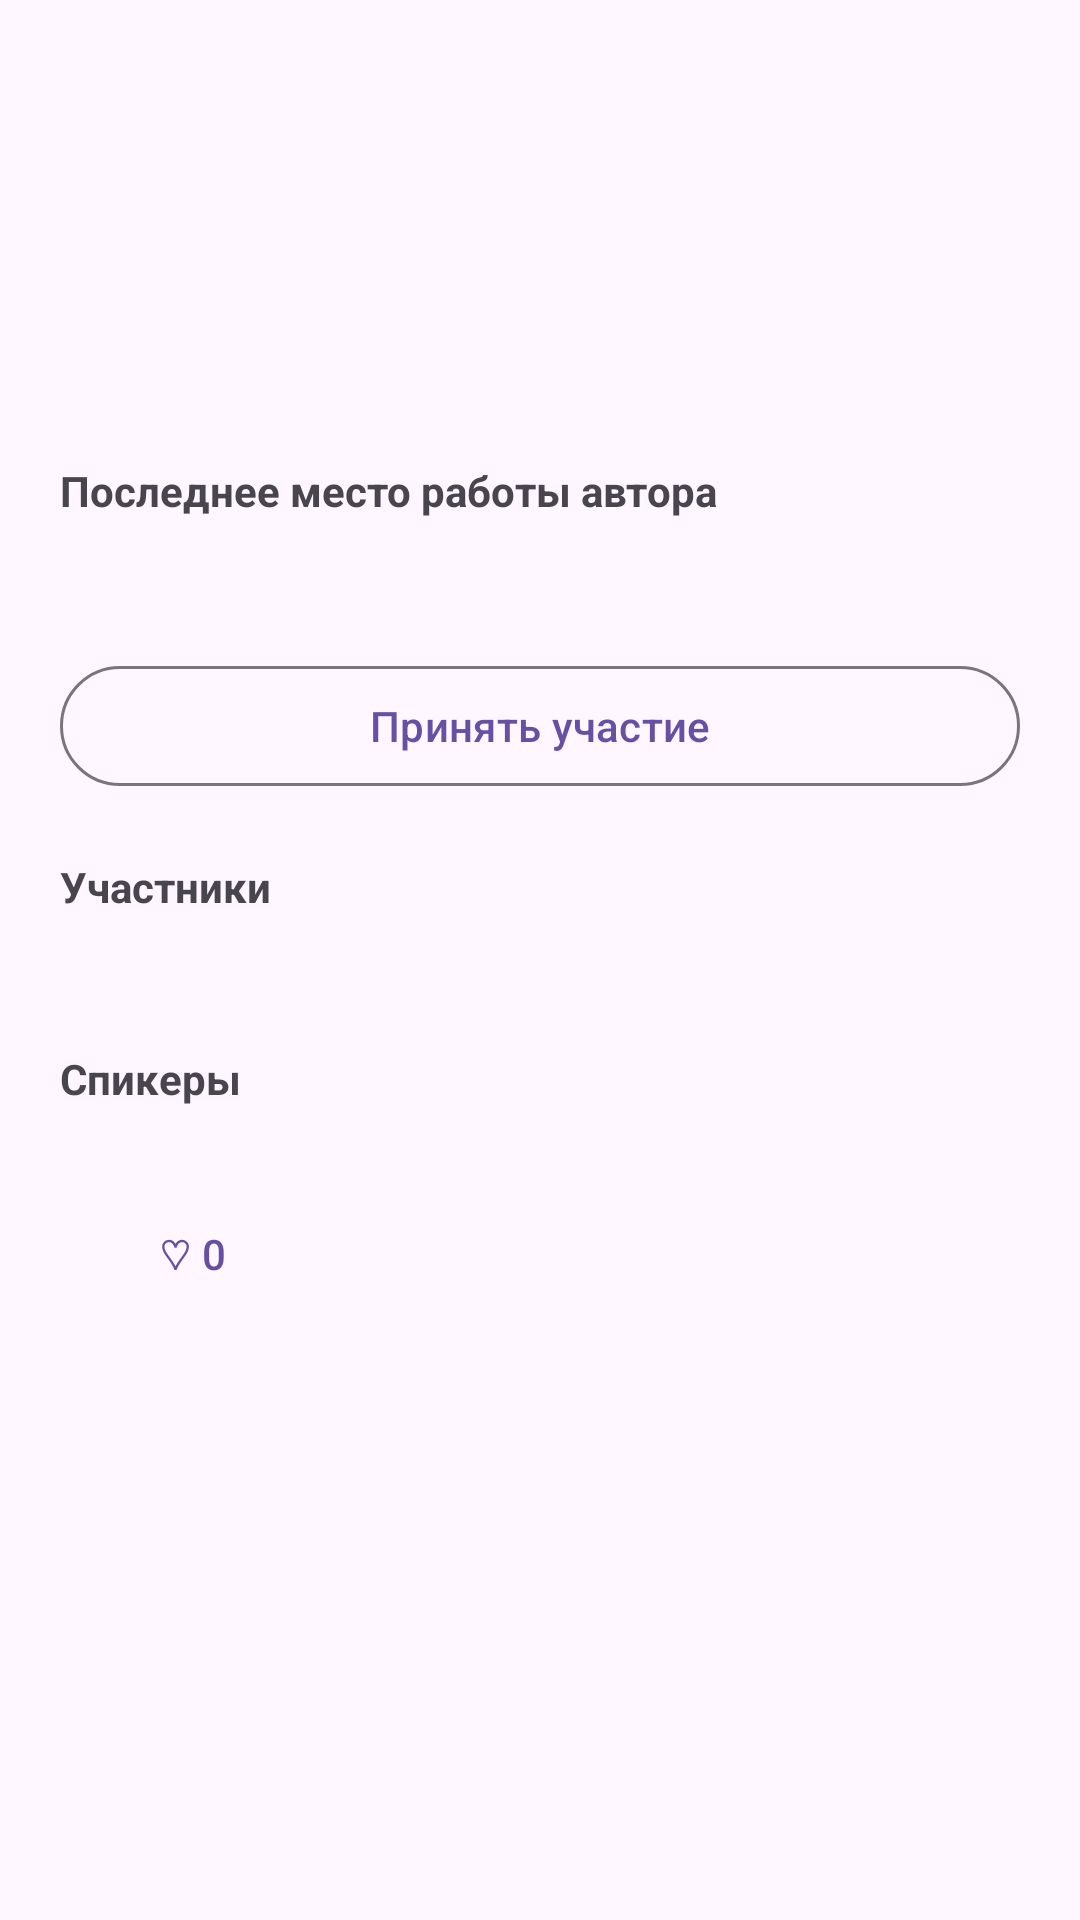

The Android layout XML behind this screen, and the referenced resources:
<!-- AndroidManifest.xml: application theme Theme.NeWork -->
<!-- res/layout/screen_event_detail.xml -->
<?xml version="1.0" encoding="utf-8"?>
<ScrollView xmlns:android="http://schemas.android.com/apk/res/android"
    android:layout_width="match_parent"
    android:layout_height="match_parent"
    android:fillViewport="true">

    <LinearLayout
        android:layout_width="match_parent"
        android:layout_height="wrap_content"
        android:orientation="vertical"
        android:padding="20dp">

        <ProgressBar
            android:id="@+id/detail_progress"
            android:layout_width="wrap_content"
            android:layout_height="wrap_content"
            android:layout_gravity="center_horizontal"
            android:visibility="gone" />

        <TextView
            android:id="@+id/detail_error"
            android:layout_width="match_parent"
            android:layout_height="wrap_content"
            android:visibility="gone" />

        <com.google.android.material.button.MaterialButton
            android:id="@+id/detail_retry"
            android:layout_width="wrap_content"
            android:layout_height="wrap_content"
            android:text="@string/retry"
            android:visibility="gone" />

        <LinearLayout
            android:layout_width="match_parent"
            android:layout_height="wrap_content"
            android:gravity="center_vertical"
            android:orientation="horizontal">

            <ImageView
                android:id="@+id/detail_avatar"
                android:layout_width="48dp"
                android:layout_height="48dp"
                android:layout_marginEnd="12dp"
                android:scaleType="centerCrop"
                android:contentDescription="@string/user_avatar" />

            <TextView
                android:id="@+id/detail_author"
                android:layout_width="0dp"
                android:layout_height="wrap_content"
                android:layout_weight="1"
                android:textAppearance="?attr/textAppearanceTitleLarge"
                android:textStyle="bold" />

            <ImageButton
                android:id="@+id/detail_menu"
                android:layout_width="48dp"
                android:layout_height="48dp"
                android:background="?attr/selectableItemBackgroundBorderless"
                android:contentDescription="@string/event_menu"
                android:src="@android:drawable/ic_menu_more"
                android:visibility="gone" />
        </LinearLayout>

        <TextView
            android:id="@+id/detail_date"
            android:layout_width="match_parent"
            android:layout_height="wrap_content"
            android:layout_marginTop="4dp"
            android:textAppearance="?attr/textAppearanceBodySmall" />

        <TextView
            android:id="@+id/detail_content"
            android:layout_width="match_parent"
            android:layout_height="wrap_content"
            android:layout_marginTop="20dp"
            android:textAppearance="?attr/textAppearanceBodyLarge" />

        <ImageView
            android:id="@+id/detail_attachment_image"
            android:layout_width="match_parent"
            android:layout_height="220dp"
            android:layout_marginTop="16dp"
            android:contentDescription="@string/detail_event_attachment_image"
            android:scaleType="centerCrop"
            android:visibility="gone" />

        <com.google.android.material.button.MaterialButton
            android:id="@+id/detail_attachment_open"
            style="@style/Widget.Material3.Button.OutlinedButton"
            android:layout_width="match_parent"
            android:layout_height="wrap_content"
            android:layout_marginTop="8dp"
            android:text="@string/attachment_open_video"
            android:visibility="gone" />

        <TextView
            android:id="@+id/detail_link"
            android:layout_width="match_parent"
            android:layout_height="wrap_content"
            android:layout_marginTop="8dp"
            android:textColor="?attr/colorPrimary"
            android:visibility="gone" />

        <TextView
            android:layout_width="match_parent"
            android:layout_height="wrap_content"
            android:layout_marginTop="24dp"
            android:text="@string/detail_author_job_title"
            android:textStyle="bold" />

        <TextView
            android:id="@+id/detail_author_job"
            android:layout_width="match_parent"
            android:layout_height="wrap_content"
            android:layout_marginTop="6dp" />

        <com.google.android.material.button.MaterialButton
            android:id="@+id/participation_button"
            style="@style/Widget.Material3.Button.OutlinedButton"
            android:layout_width="match_parent"
            android:layout_height="wrap_content"
            android:layout_marginTop="20dp"
            android:text="@string/event_join" />

        <TextView
            android:layout_width="match_parent"
            android:layout_height="wrap_content"
            android:layout_marginTop="20dp"
            android:text="@string/detail_participants_title"
            android:textStyle="bold" />

        <TextView
            android:id="@+id/detail_participants"
            android:layout_width="match_parent"
            android:layout_height="wrap_content"
            android:layout_marginTop="6dp" />

        <TextView
            android:layout_width="match_parent"
            android:layout_height="wrap_content"
            android:layout_marginTop="20dp"
            android:text="@string/detail_speakers_title"
            android:textStyle="bold" />

        <TextView
            android:id="@+id/detail_speakers"
            android:layout_width="match_parent"
            android:layout_height="wrap_content"
            android:layout_marginTop="6dp" />

        <com.google.android.material.button.MaterialButton
            android:id="@+id/detail_likes"
            style="@style/Widget.Material3.Button.TextButton"
            android:layout_width="wrap_content"
            android:layout_height="wrap_content"
            android:text="@string/likes_initial" />

        <FrameLayout
            android:id="@+id/detail_map"
            android:layout_width="match_parent"
            android:layout_height="220dp"
            android:layout_marginTop="20dp"
            android:visibility="gone" />

        <com.google.android.material.button.MaterialButton
            android:id="@+id/detail_map_button"
            style="@style/Widget.Material3.Button.OutlinedButton"
            android:layout_width="match_parent"
            android:layout_height="wrap_content"
            android:layout_marginTop="20dp"
            android:text="@string/detail_open_map"
            android:visibility="gone" />
    </LinearLayout>
</ScrollView>
<!-- resources referenced by this layout -->
<resources>
  <string name="attachment_open_video">Открыть видео</string>
  <string name="detail_author_job_title">Последнее место работы автора</string>
  <string name="detail_event_attachment_image">Изображение события</string>
  <string name="detail_open_map">Открыть место на карте</string>
  <string name="detail_participants_title">Участники</string>
  <string name="detail_speakers_title">Спикеры</string>
  <string name="event_join">Принять участие</string>
  <string name="event_menu">Меню события</string>
  <string name="likes_initial">♡ 0</string>
  <string name="retry">Повторить</string>
  <string name="user_avatar">Аватар пользователя</string>
  <style name="Theme.NeWork" parent="Theme.Material3.DayNight.NoActionBar">
          <item name="colorPrimary">@color/nework_primary</item>
          <item name="colorOnPrimary">@color/nework_on_primary</item>
          <item name="colorSecondary">@color/nework_secondary</item>
      </style>
  <color name="nework_primary">#6750A4</color>
  <color name="nework_on_primary">#FFFFFF</color>
  <color name="nework_secondary">#625B71</color>
</resources>
